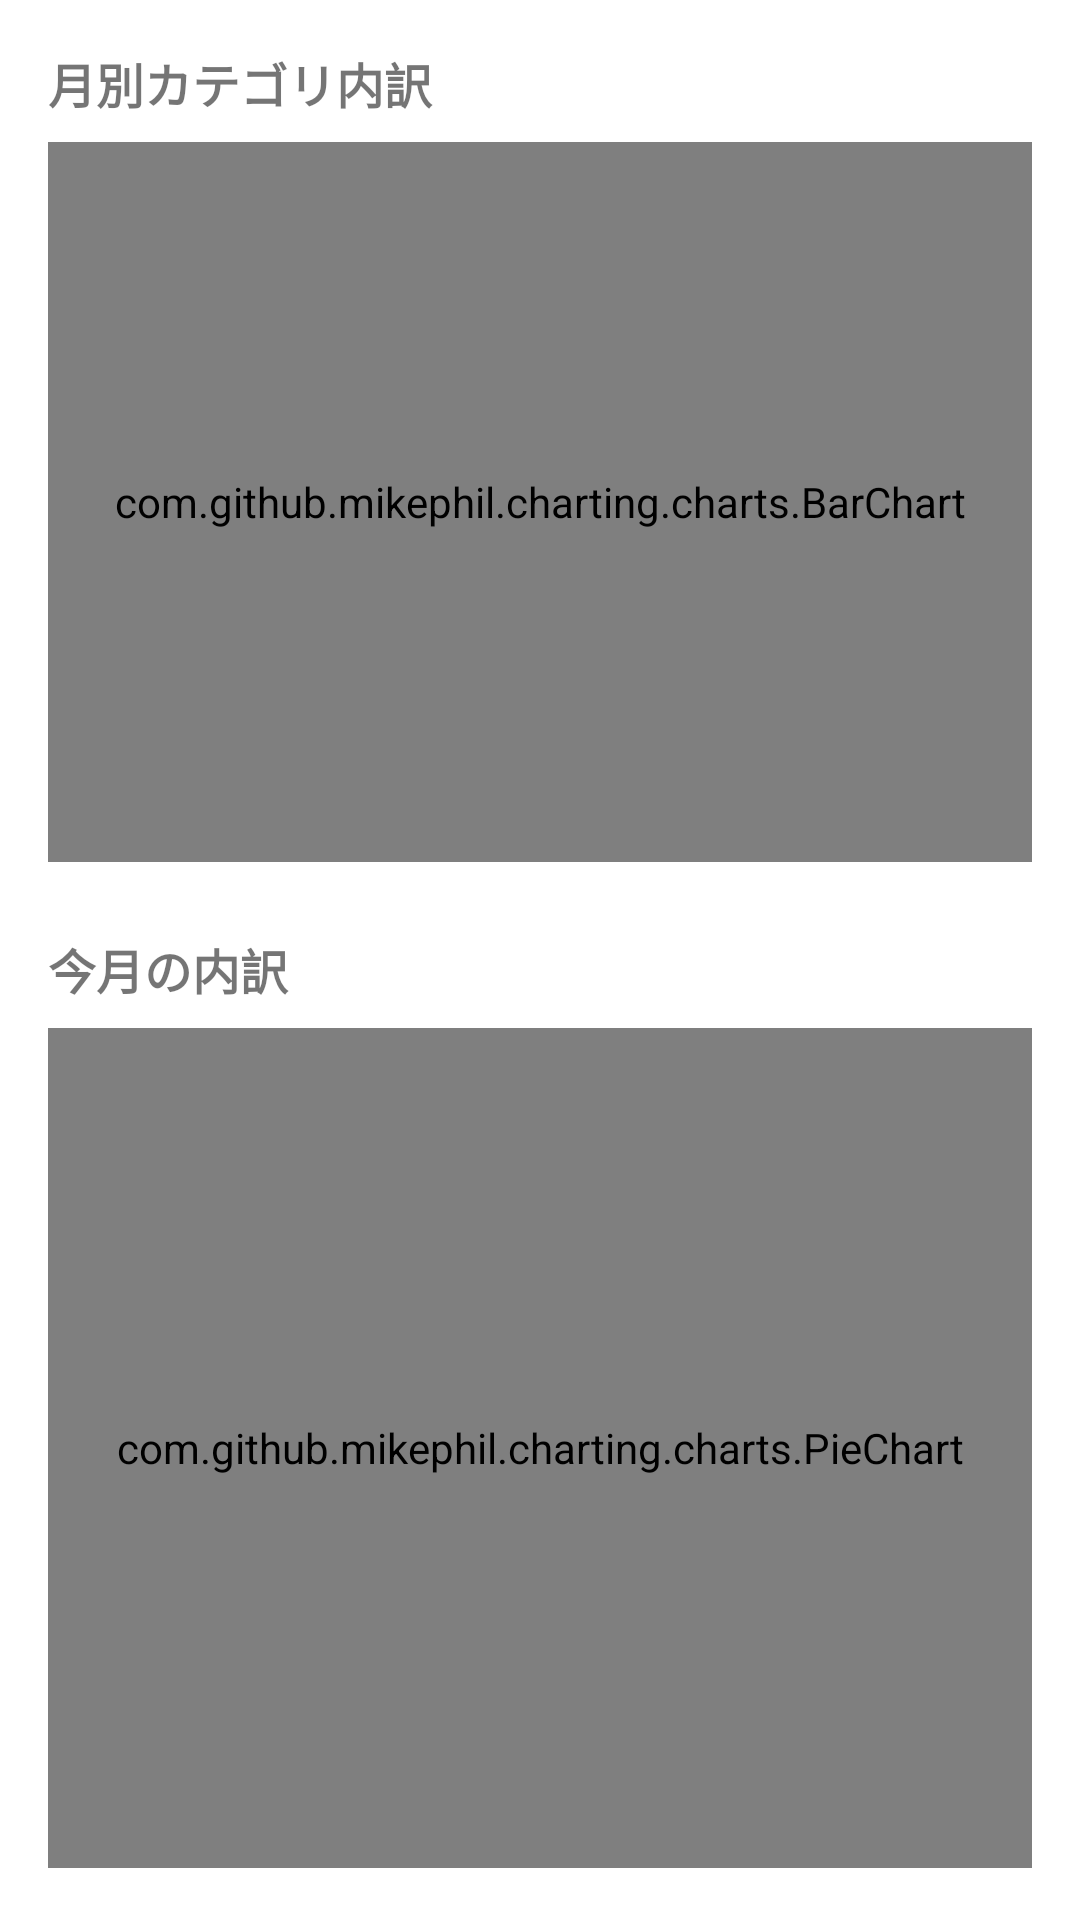

Reconstruct the res/layout file that produces this screen, plus the resources it refers to.
<!-- AndroidManifest.xml: application theme Theme.SuicaHistory -->
<!-- res/layout/fragment_monthly.xml -->
<?xml version="1.0" encoding="utf-8"?>
<ScrollView
    xmlns:android="http://schemas.android.com/apk/res/android"
    android:layout_width="match_parent"
    android:layout_height="match_parent">

    <LinearLayout
        android:layout_width="match_parent"
        android:layout_height="wrap_content"
        android:orientation="vertical"
        android:padding="16dp">

        <TextView
            android:layout_width="match_parent"
            android:layout_height="wrap_content"
            android:text="月別カテゴリ内訳"
            android:textSize="16sp"
            android:textStyle="bold"
            android:layout_marginBottom="8dp" />

        <com.github.mikephil.charting.charts.BarChart
            android:id="@+id/barChart"
            android:layout_width="match_parent"
            android:layout_height="240dp" />

        <TextView
            android:layout_width="match_parent"
            android:layout_height="wrap_content"
            android:text="今月の内訳"
            android:textSize="16sp"
            android:textStyle="bold"
            android:layout_marginTop="24dp"
            android:layout_marginBottom="8dp" />

        <com.github.mikephil.charting.charts.PieChart
            android:id="@+id/pieChart"
            android:layout_width="match_parent"
            android:layout_height="280dp" />

    </LinearLayout>
</ScrollView>
<!-- resources referenced by this layout -->
<resources>
  <style name="Theme.SuicaHistory" parent="Theme.MaterialComponents.DayNight.NoActionBar">
          <item name="colorPrimary">@color/teal_700</item>
          <item name="colorPrimaryVariant">@color/teal_700</item>
          <item name="colorOnPrimary">@android:color/white</item>
      </style>
  <color name="teal_700">#FF00796B</color>
</resources>
